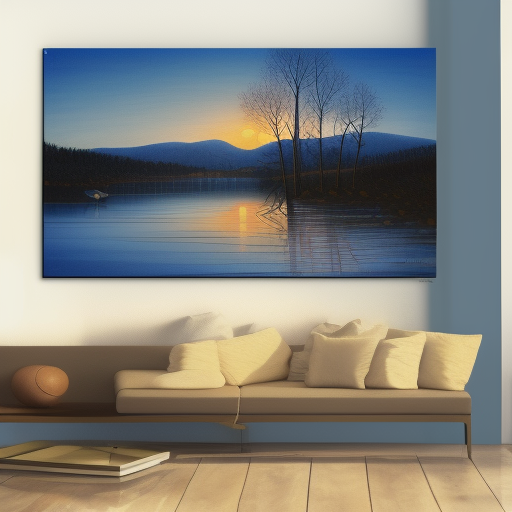
Generation parameters embedded in this image by AUTOMATIC1111 Stable Diffusion web UI or a fork of it (Forge, ...) (PNG 'parameters' text chunk):
Generate an artwork that conveys a sense of tranquility and calmness, depicting a peaceful lakeside sunset
Negative prompt: nsfw
Steps: 20, Sampler: Euler a, CFG scale: 7, Seed: 4216580441, Size: 512x512, Model hash: 88ecb78256, Model: v2-1_512-ema-pruned, Version: v1.3.2